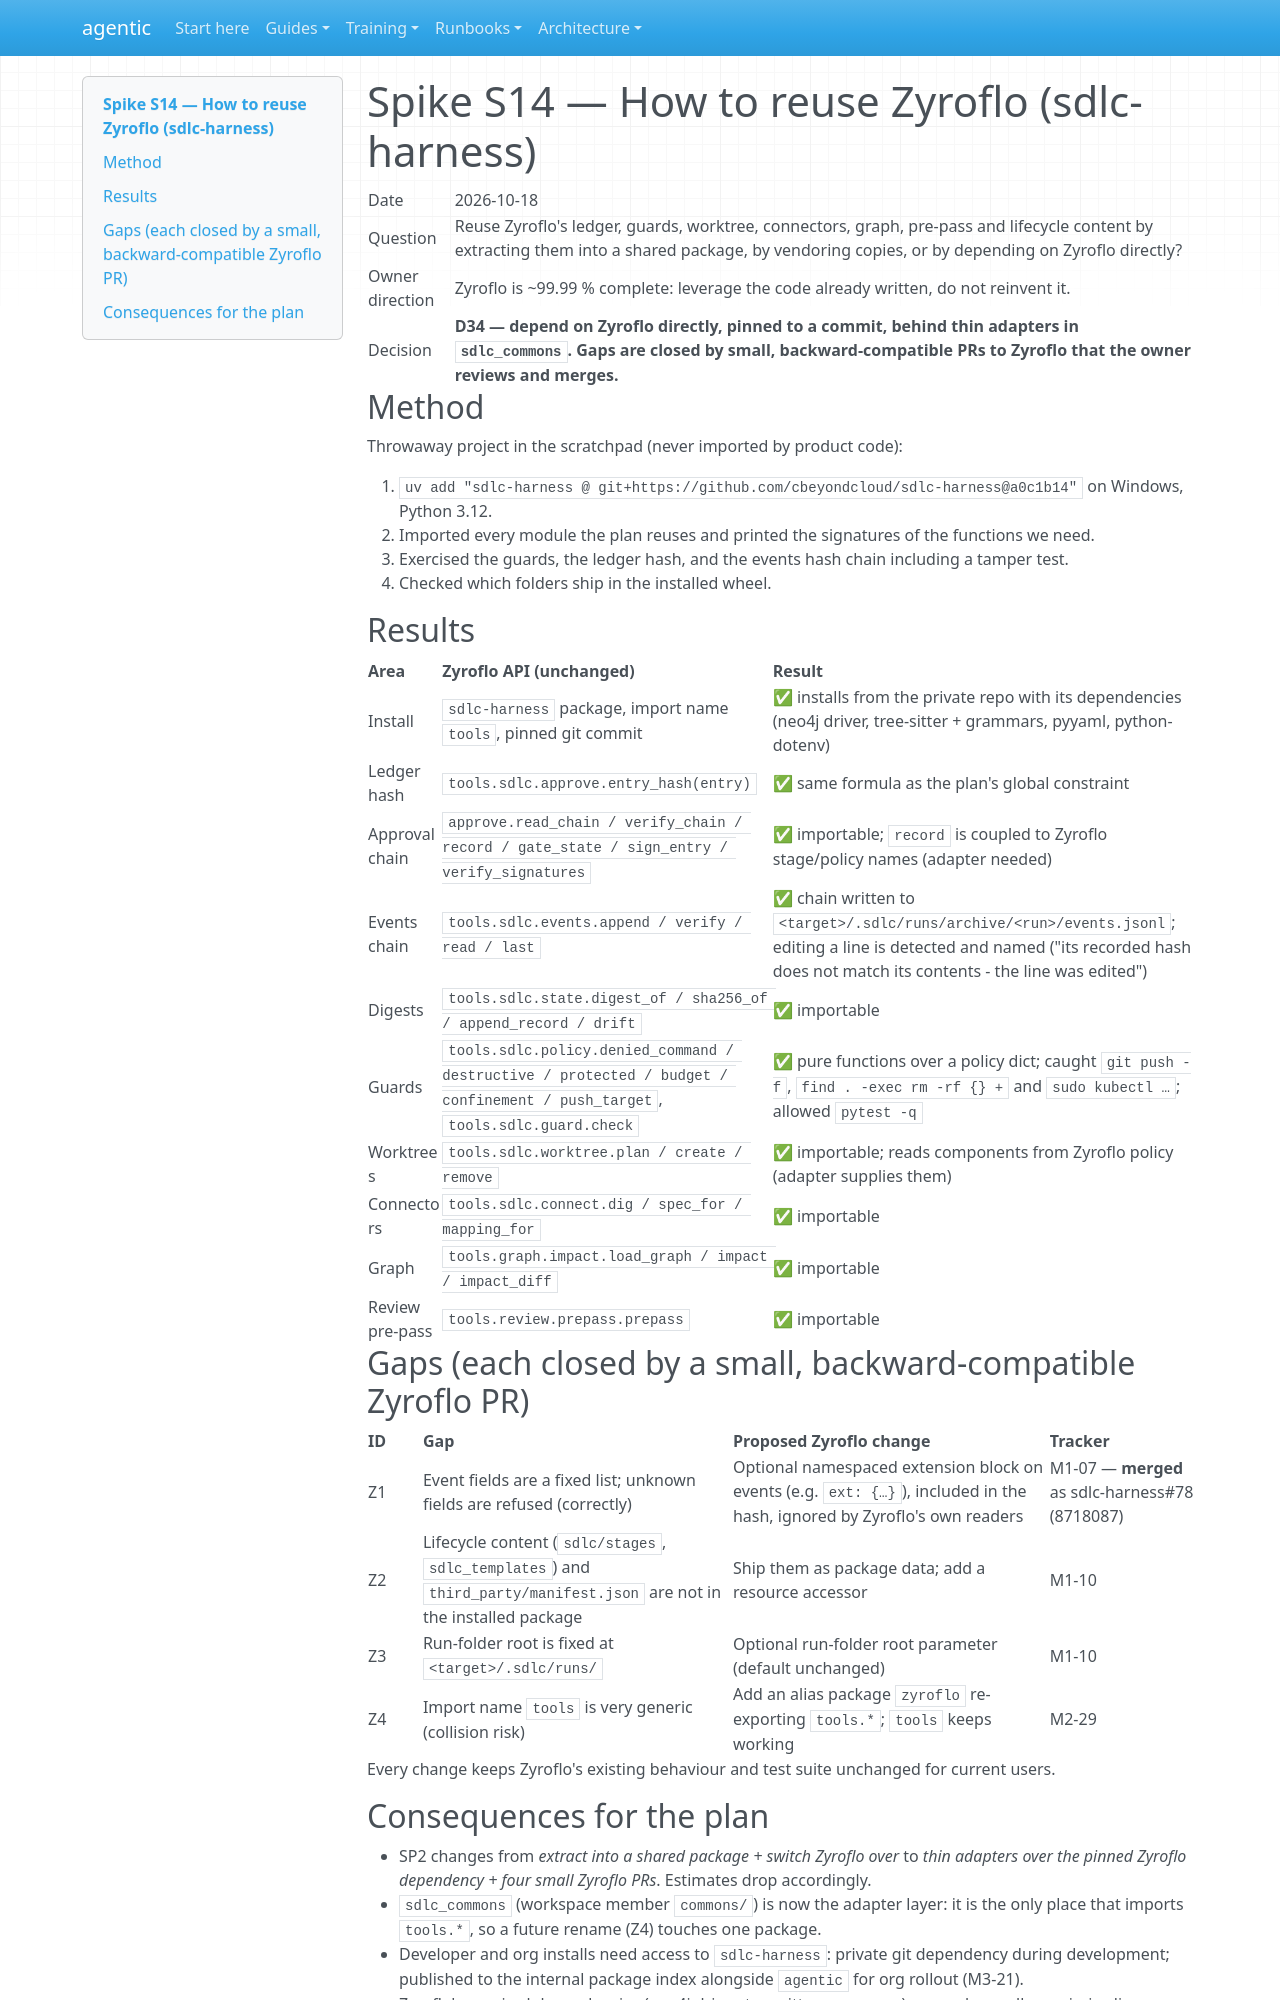

repository: cbeyondcloud/agentic-sdlc · page: spikes/S14-zyroflo-reuse.html · generator: mkdocs

# Spike S14 — How to reuse Zyroflo (sdlc-harness)

| | |
|---|---|
| Date | 2026-10-18 |
| Question | Reuse Zyroflo's ledger, guards, worktree, connectors, graph, pre-pass and lifecycle content by extracting them into a shared package, by vendoring copies, or by depending on Zyroflo directly? |
| Owner direction | Zyroflo is ~99.99 % complete: leverage the code already written, do not reinvent it. |
| Decision | **D34 — depend on Zyroflo directly, pinned to a commit, behind thin adapters in `sdlc_commons`. Gaps are closed by small, backward-compatible PRs to Zyroflo that the owner reviews and merges.** |

## Method

Throwaway project in the scratchpad (never imported by product code):

1. `uv add "sdlc-harness @ git+https://github.com/cbeyondcloud/sdlc-harness@a0c1b14"` on Windows, Python 3.12.
2. Imported every module the plan reuses and printed the signatures of the functions we need.
3. Exercised the guards, the ledger hash, and the events hash chain including a tamper test.
4. Checked which folders ship in the installed wheel.

## Results

| Area | Zyroflo API (unchanged) | Result |
|---|---|---|
| Install | `sdlc-harness` package, import name `tools`, pinned git commit | ✅ installs from the private repo with its dependencies (neo4j driver, tree-sitter + grammars, pyyaml, python-dotenv) |
| Ledger hash | `tools.sdlc.approve.entry_hash(entry)` | ✅ same formula as the plan's global constraint |
| Approval chain | `approve.read_chain / verify_chain / record / gate_state / sign_entry / verify_signatures` | ✅ importable; `record` is coupled to Zyroflo stage/policy names (adapter needed) |
| Events chain | `tools.sdlc.events.append / verify / read / last` | ✅ chain written to `<target>/.sdlc/runs/archive/<run>/events.jsonl`; editing a line is detected and named ("its recorded hash does not match its contents - the line was edited") |
| Digests | `tools.sdlc.state.digest_of / sha256_of / append_record / drift` | ✅ importable |
| Guards | `tools.sdlc.policy.denied_command / destructive / protected / budget / confinement / push_target`, `tools.sdlc.guard.check` | ✅ pure functions over a policy dict; caught `git push -f`, `find . -exec rm -rf {} +` and `sudo kubectl …`; allowed `pytest -q` |
| Worktrees | `tools.sdlc.worktree.plan / create / remove` | ✅ importable; reads components from Zyroflo policy (adapter supplies them) |
| Connectors | `tools.sdlc.connect.dig / spec_for / mapping_for` | ✅ importable |
| Graph | `tools.graph.impact.load_graph / impact / impact_diff` | ✅ importable |
| Review pre-pass | `tools.review.prepass.prepass` | ✅ importable |

## Gaps (each closed by a small, backward-compatible Zyroflo PR)

| ID | Gap | Proposed Zyroflo change | Tracker |
|---|---|---|---|
| Z1 | Event fields are a fixed list; unknown fields are refused (correctly) | Optional namespaced extension block on events (e.g. `ext: {…}`), included in the hash, ignored by Zyroflo's own readers | M1-07 — **merged** as sdlc-harness#78 (8718087) |
| Z2 | Lifecycle content (`sdlc/stages`, `sdlc_templates`) and `third_party/manifest.json` are not in the installed package | Ship them as package data; add a resource accessor | M1-10 |
| Z3 | Run-folder root is fixed at `<target>/.sdlc/runs/` | Optional run-folder root parameter (default unchanged) | M1-10 |
| Z4 | Import name `tools` is very generic (collision risk) | Add an alias package `zyroflo` re-exporting `tools.*`; `tools` keeps working | M2-29 |

Every change keeps Zyroflo's existing behaviour and test suite unchanged for current users.
